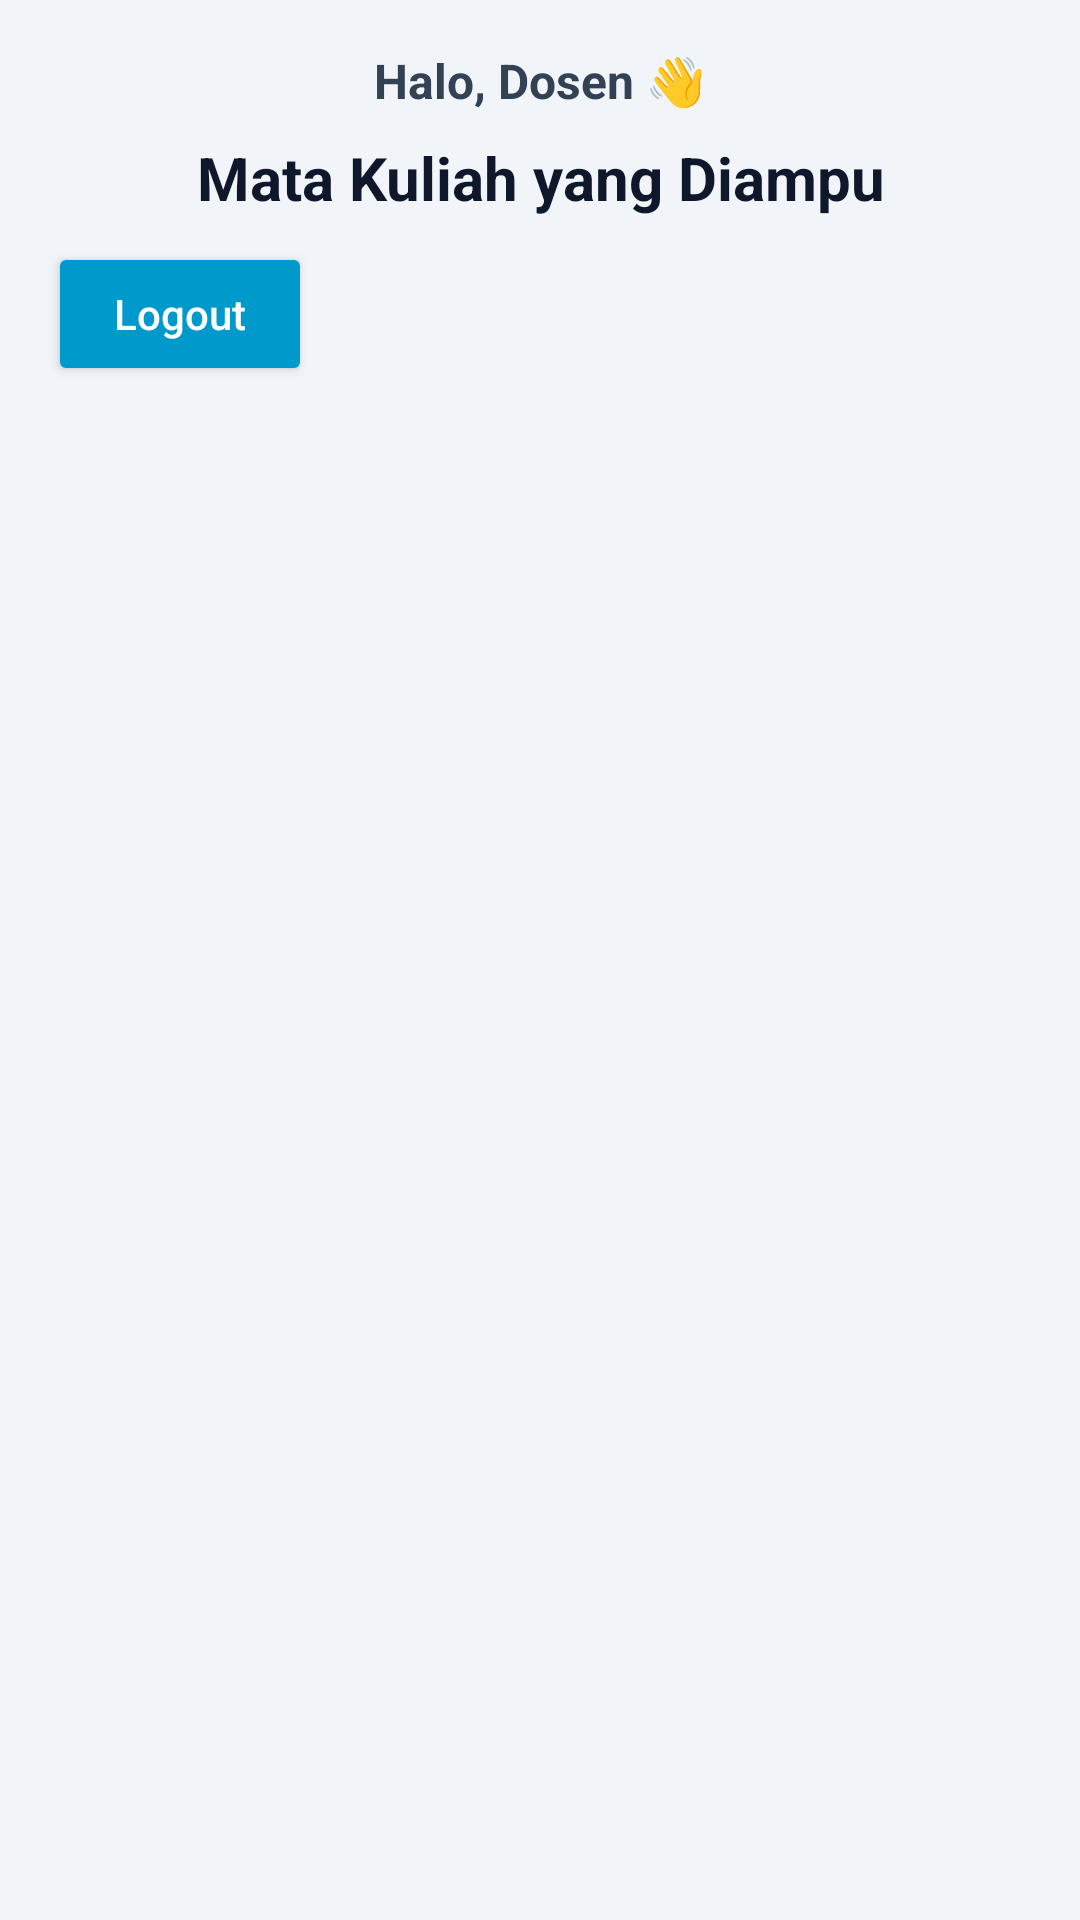

Write the Android layout XML for this screen, with the resource values it uses.
<!-- AndroidManifest.xml: application theme Theme.Siasatmobile -->
<!-- res/layout/activity_dosen.xml -->
<?xml version="1.0" encoding="utf-8"?>
<androidx.constraintlayout.widget.ConstraintLayout
    xmlns:android="http://schemas.android.com/apk/res/android"
    xmlns:app="http://schemas.android.com/apk/res-auto"
    android:id="@+id/main"
    android:layout_width="match_parent"
    android:layout_height="match_parent"
    android:padding="16dp"
    android:background="#F1F5F9">

    
    <TextView
        android:id="@+id/tvNamaDosen"
        android:layout_width="0dp"
        android:layout_height="wrap_content"
        android:text="Halo, Dosen 👋"
        android:textSize="16sp"
        android:textColor="#334155"
        android:textStyle="bold"
        android:gravity="center"
        app:layout_constraintTop_toTopOf="parent"
        app:layout_constraintStart_toStartOf="parent"
        app:layout_constraintEnd_toEndOf="parent" />

    
    <TextView
        android:id="@+id/tvTitle"
        android:layout_width="0dp"
        android:layout_height="wrap_content"
        android:text="Mata Kuliah yang Diampu"
        android:textSize="20sp"
        android:textStyle="bold"
        android:textColor="#0F172A"
        android:gravity="center"
        android:layout_marginTop="8dp"
        app:layout_constraintTop_toBottomOf="@id/tvNamaDosen"
        app:layout_constraintStart_toStartOf="parent"
        app:layout_constraintEnd_toEndOf="parent" />

    
    <Button
        android:id="@+id/btnLogout"
        android:layout_width="wrap_content"
        android:layout_height="wrap_content"
        android:text="Logout"
        android:textAllCaps="false"
        android:backgroundTint="@android:color/holo_blue_dark"
        android:textColor="#FFFFFF"
        android:layout_marginTop="8dp"
        app:layout_constraintTop_toBottomOf="@id/tvTitle"
        app:layout_constraintStart_toStartOf="parent" />

    
    <ScrollView
        android:id="@+id/scrollMatkulDosen"
        android:layout_width="0dp"
        android:layout_height="0dp"
        android:layout_marginTop="12dp"
        app:layout_constraintTop_toBottomOf="@id/btnLogout"
        app:layout_constraintBottom_toBottomOf="parent"
        app:layout_constraintStart_toStartOf="parent"
        app:layout_constraintEnd_toEndOf="parent">

        <LinearLayout
            android:id="@+id/containerMatkulDosen"
            android:layout_width="match_parent"
            android:layout_height="wrap_content"
            android:orientation="vertical"
            android:paddingBottom="32dp" />
    </ScrollView>

</androidx.constraintlayout.widget.ConstraintLayout>
<!-- resources referenced by this layout -->
<resources>
  <style name="Theme.Siasatmobile" parent="Base.Theme.Siasatmobile" />
  <style name="Base.Theme.Siasatmobile" parent="Theme.Material3.DayNight.NoActionBar">
          
          
      </style>
</resources>
